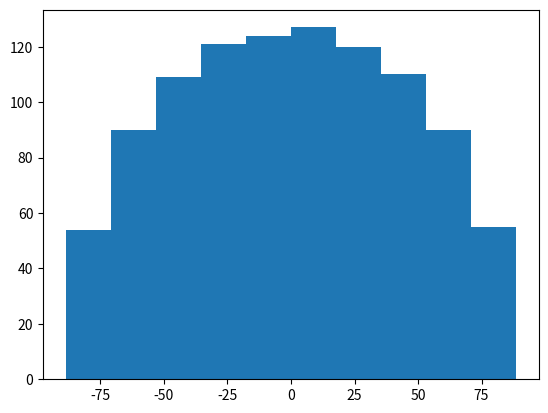

The matplotlib source for this figure:
import numpy as np
import matplotlib.pyplot as plt

n = 1000
a = np.random.normal(0, 1, (n, n))
A = a + a.T
v = np.linalg.eigvalsh(A)
print(v)
plt.hist(v)
plt.show()
